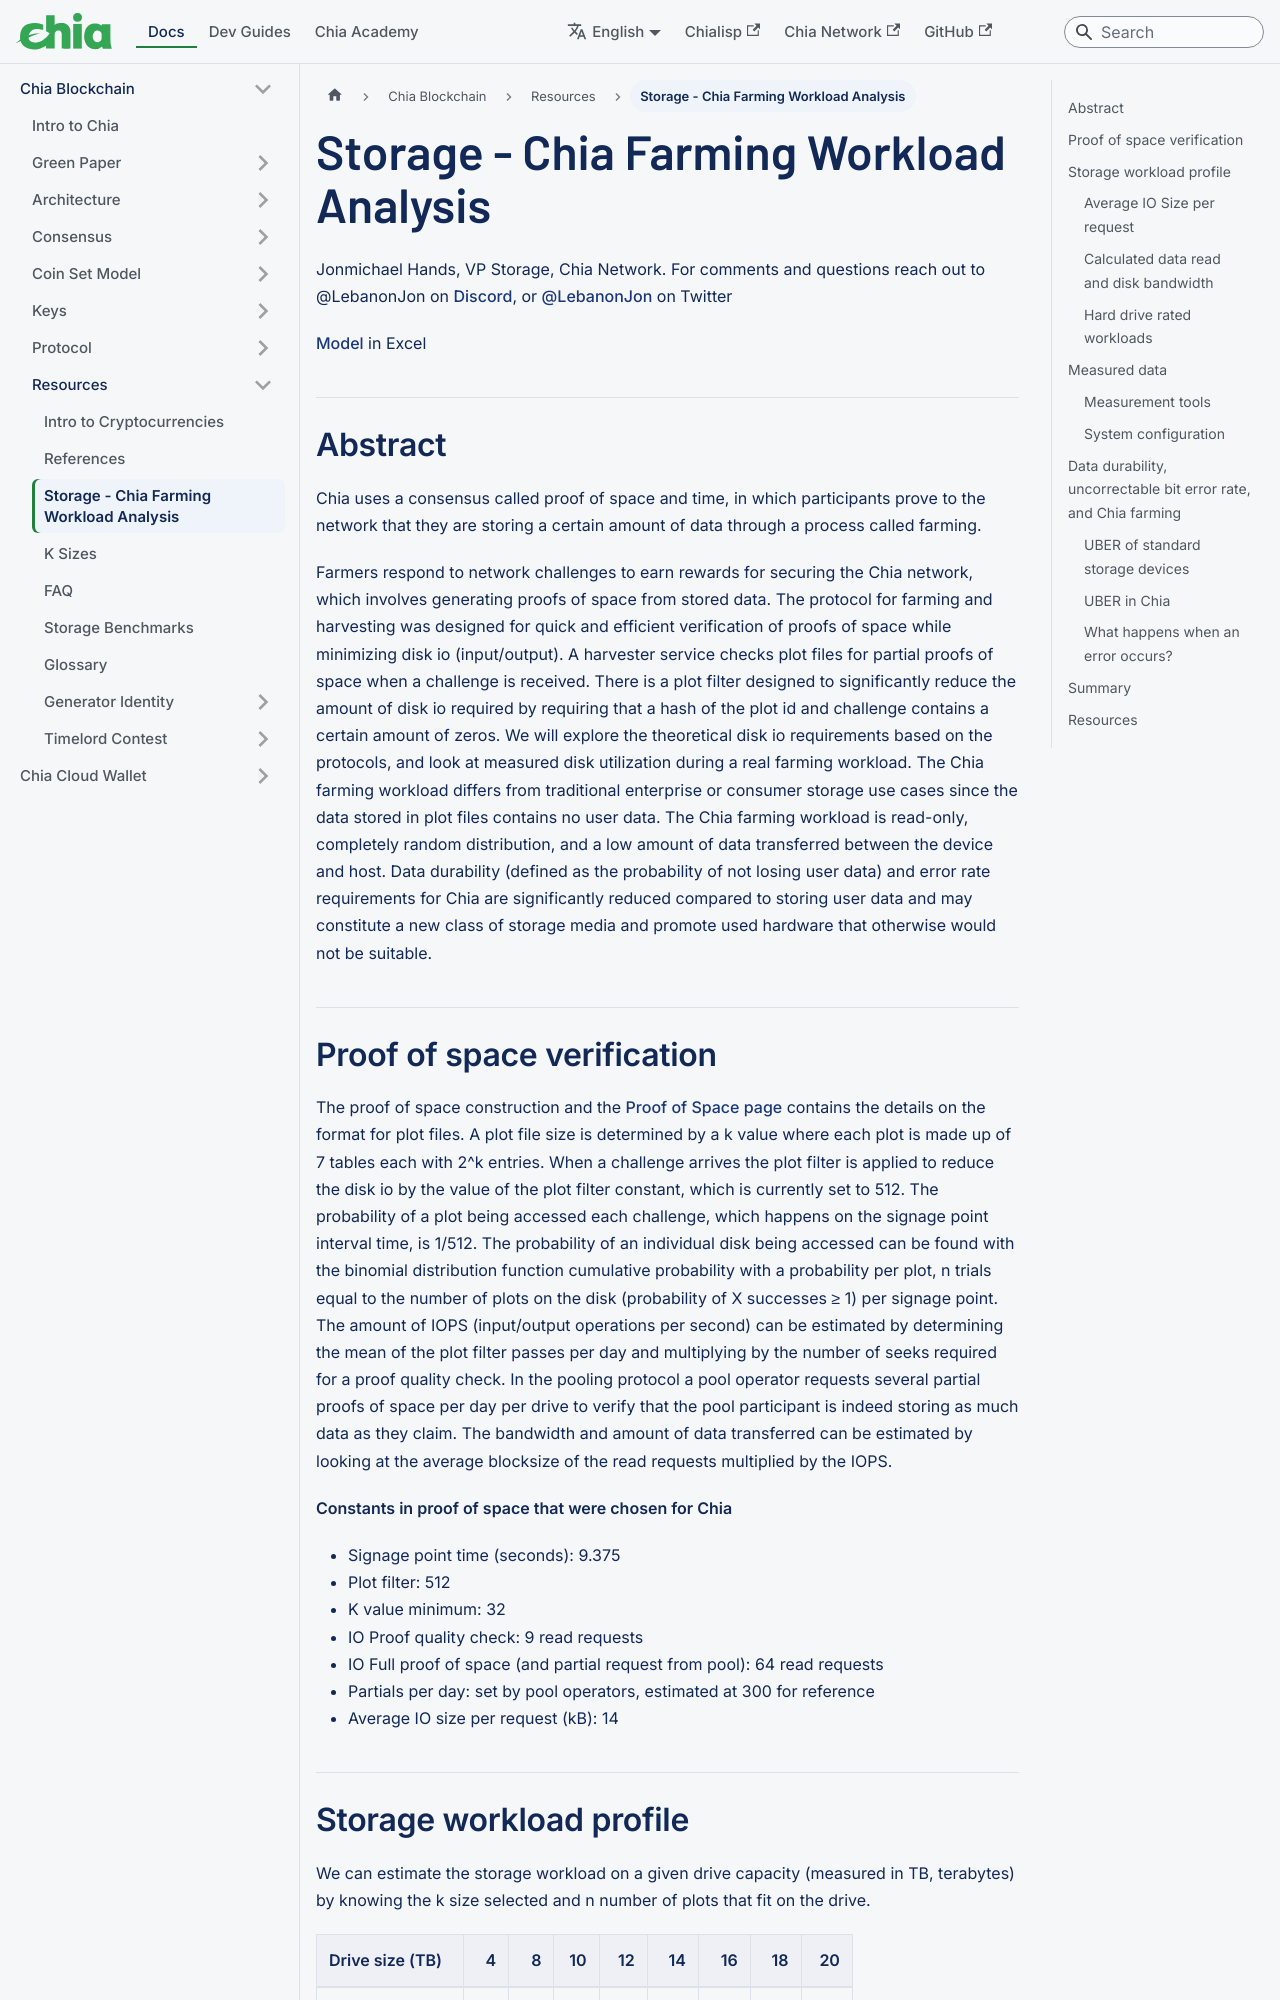

repository: Chia-Network/chia-docs · page: chia-blockchain/resources/chia-farming-workload/index.html · generator: docusaurus

---
title: Storage - Chia Farming Workload Analysis
slug: /chia-blockchain/resources/chia-farming-workload
---

Jonmichael Hands, VP Storage, Chia Network. For comments and questions reach out to @LebanonJon on [Discord](https://discorg.gg/chia), or [@LebanonJon](https://twitter.com/LebanonJon) on Twitter

[Model](https://docs.google.com/spreadsheets/d/1AJP8j673qfbxxju87SjGs174DMVFpzjS/edit?usp=sharing&ouid=108662600751303250659&rtpof=true&sd=true) in Excel

## Abstract

Chia uses a consensus called proof of space and time, in which participants prove to the network that they are storing a certain amount of data through a process called farming.

Farmers respond to network challenges to earn rewards for securing the Chia network, which involves generating proofs of space from stored data. The protocol for farming and harvesting was designed for quick and efficient verification of proofs of space while minimizing disk io (input/output). A harvester service checks plot files for partial proofs of space when a challenge is received. There is a plot filter designed to significantly reduce the amount of disk io required by requiring that a hash of the plot id and challenge contains a certain amount of zeros. We will explore the theoretical disk io requirements based on the protocols, and look at measured disk utilization during a real farming workload. The Chia farming workload differs from traditional enterprise or consumer storage use cases since the data stored in plot files contains no user data. The Chia farming workload is read-only, completely random distribution, and a low amount of data transferred between the device and host. Data durability (defined as the probability of not losing user data) and error rate requirements for Chia are significantly reduced compared to storing user data and may constitute a new class of storage media and promote used hardware that otherwise would not be suitable.
